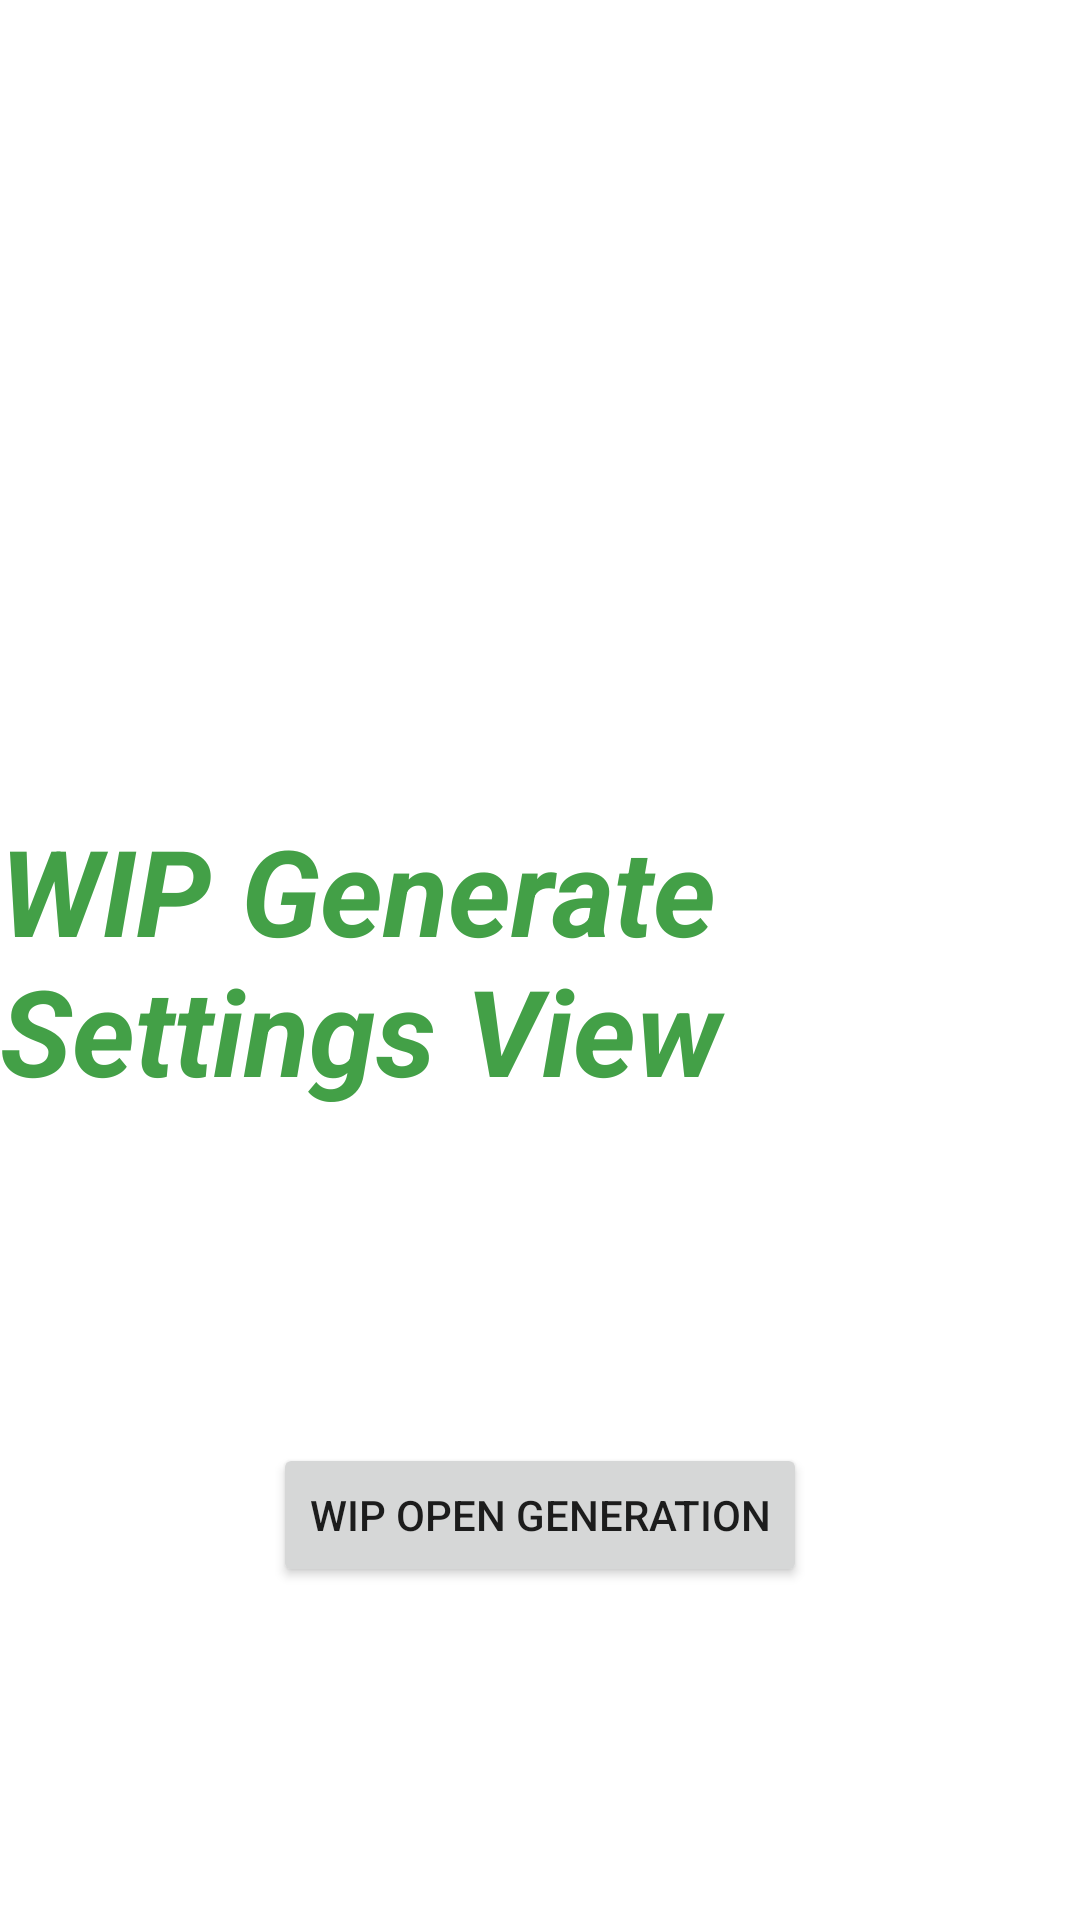

Layout XML and referenced resources for this Android screen:
<!-- AndroidManifest.xml: application theme Theme.RandomGeneratorApp -->
<!-- res/layout/fragment_generate_settings.xml -->
<?xml version="1.0" encoding="utf-8"?>
<androidx.constraintlayout.widget.ConstraintLayout xmlns:android="http://schemas.android.com/apk/res/android"
    xmlns:app="http://schemas.android.com/apk/res-auto"
    xmlns:tools="http://schemas.android.com/tools"
    android:layout_width="match_parent"
    android:layout_height="match_parent"
    tools:context="activities.MainActivity">

    <TextView
        android:id="@+id/generateFragment"
        android:layout_width="wrap_content"
        android:layout_height="wrap_content"
        android:text="WIP Generate Settings View"
        android:textColor="#43a047"
        android:textSize="40sp"
        android:textStyle="italic|bold"
        app:layout_constraintBottom_toBottomOf="parent"
        app:layout_constraintEnd_toEndOf="parent"
        app:layout_constraintHorizontal_bias="0.5"
        app:layout_constraintStart_toStartOf="parent"
        app:layout_constraintTop_toTopOf="parent" />

    <Button
        android:id="@+id/generate"
        android:layout_width="wrap_content"
        android:layout_height="wrap_content"
        android:text="WIP Open Generation"
        app:layout_constraintBottom_toBottomOf="parent"
        app:layout_constraintEnd_toEndOf="parent"
        app:layout_constraintStart_toStartOf="parent"
        app:layout_constraintTop_toBottomOf="@+id/generateFragment" />

</androidx.constraintlayout.widget.ConstraintLayout>
<!-- resources referenced by this layout -->
<resources>
  <style name="Theme.RandomGeneratorApp" parent="Theme.MaterialComponents.DayNight.DarkActionBar">
          
          <item name="colorPrimary">@color/orange_2</item>
          <item name="colorPrimaryVariant">@color/orange_1</item>
          <item name="colorOnPrimary">@color/grey_1</item>
          
          <item name="colorSecondary">@color/purple_500</item>
          <item name="colorSecondaryVariant">@color/purple_700</item>
          <item name="colorOnSecondary">@color/black</item>
          
          <item name="android:statusBarColor" tools:targetApi="l">?attr/colorPrimaryVariant</item>
          
      </style>
  <color name="orange_2">#cf5c15</color>
  <color name="orange_1">#eb7a34</color>
  <color name="grey_1">#1f1f1f</color>
  <color name="purple_500">#FF6200EE</color>
  <color name="purple_700">#FF3700B3</color>
  <color name="black">#FF000000</color>
</resources>
